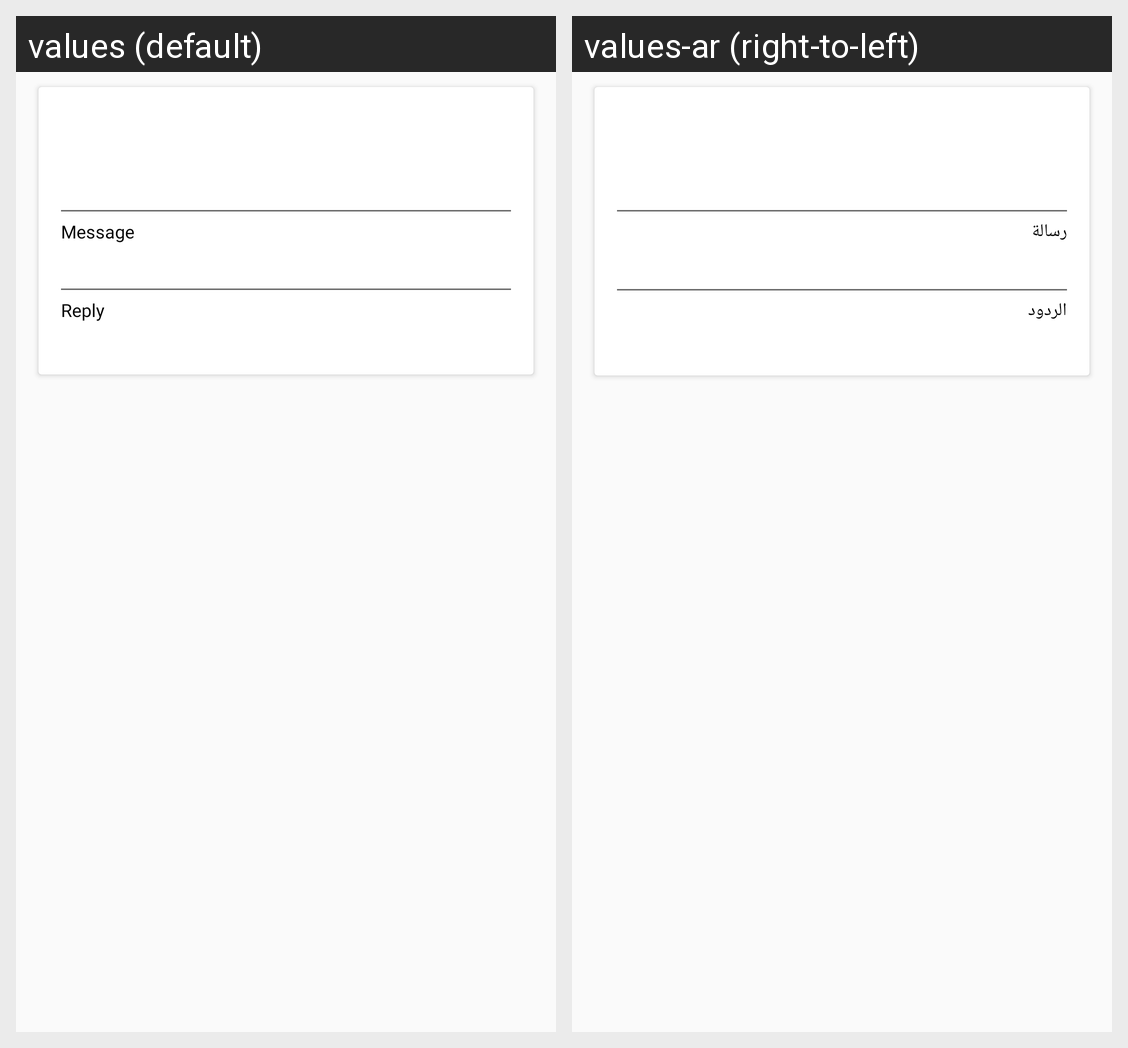

The Android screen above is rendered under two locales of the same app. Produce the string resources it draws, with the default and per-locale values.
Android screen res/layout/content_feedback_detail.xml rendered under 2 locales, left to right: values (default), values-ar (right-to-left). Device: Nexus 5 (rendered at 1080×1920; each locale shown at half size, 540×960, under a caption strip naming it); theme AppTheme.
Strings drawn on this screen, with the default value and each locale's value (text and hints the layout hard-codes, and strings that could not be matched under every locale, appear in the picture but are not listed):

Message
  values: Message
  values-ar: رسالة

Reply
  values: Reply
  values-ar: الردود
